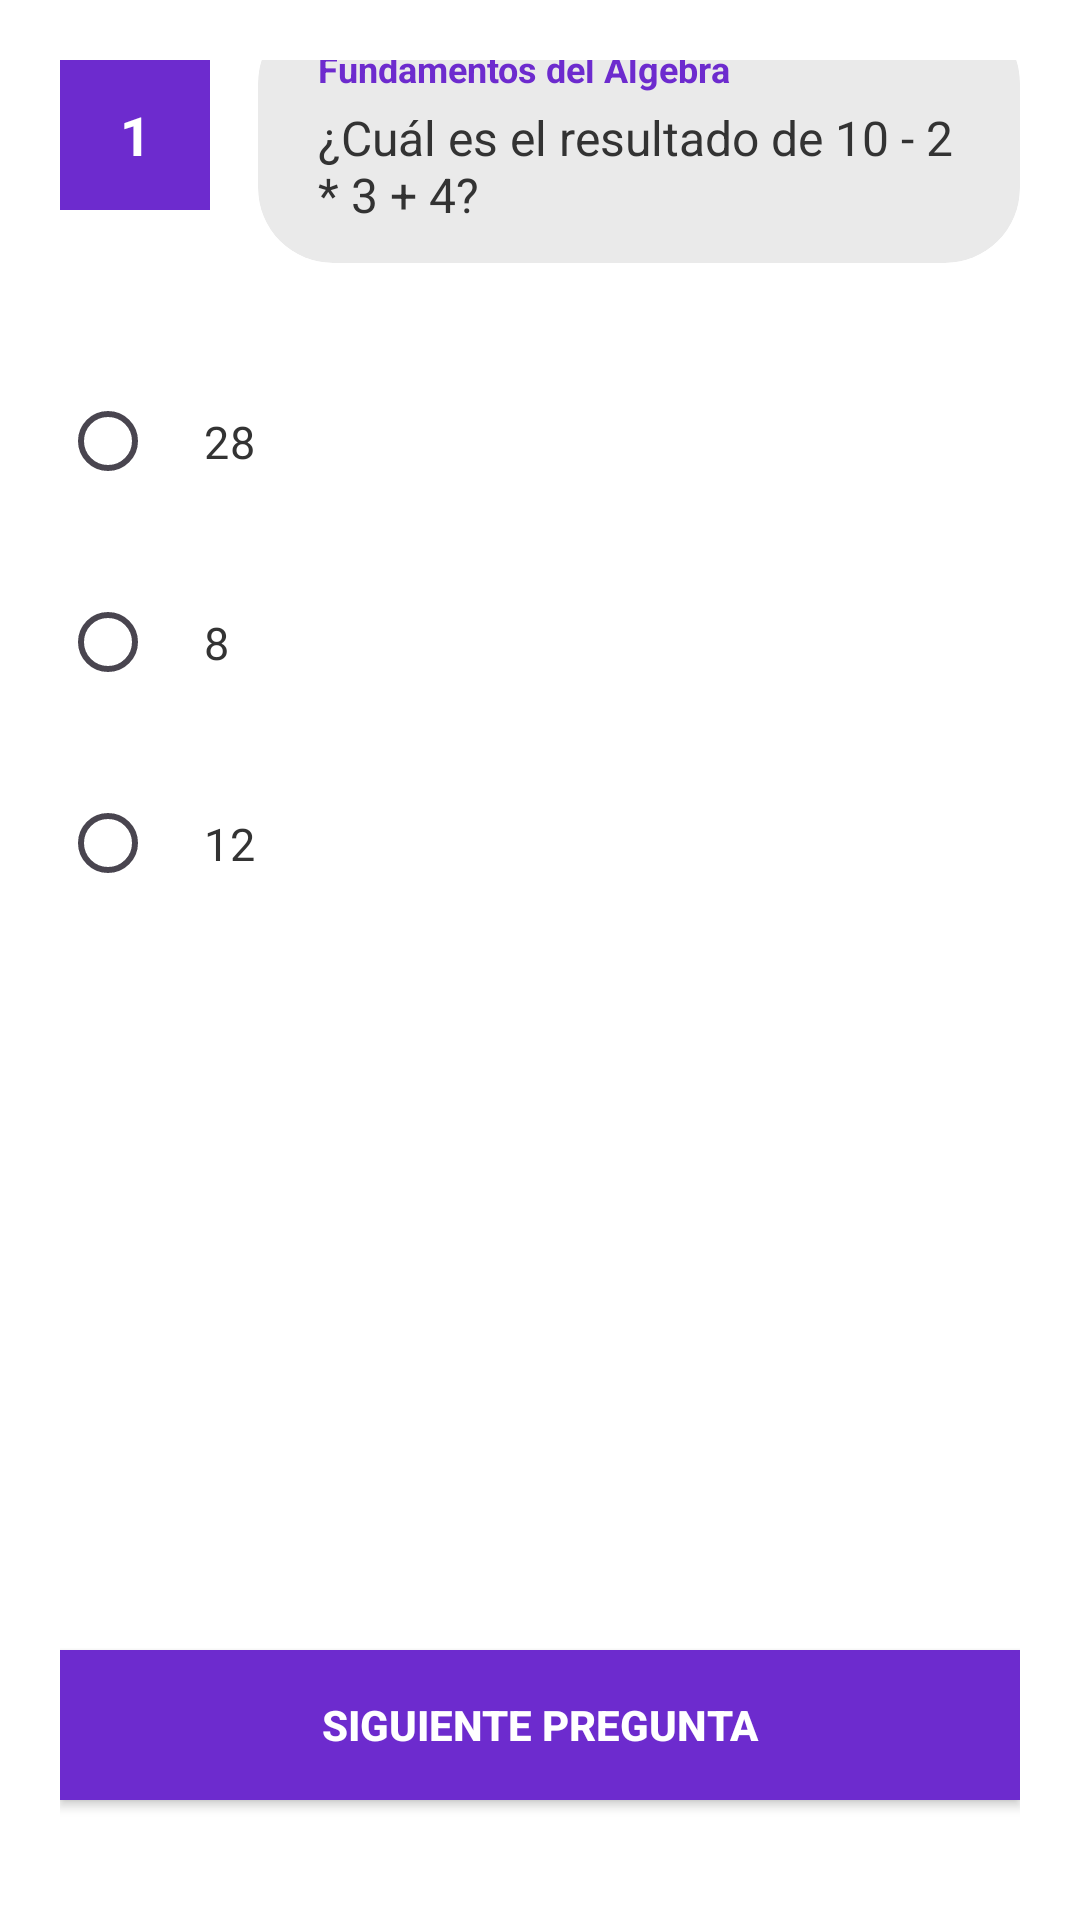

Produce the Android XML layout that renders to this screen, including the resource entries it uses.
<!-- AndroidManifest.xml: application theme Theme.Blossom -->
<!-- res/layout/activity_examen.xml -->
<?xml version="1.0" encoding="utf-8"?>
<androidx.constraintlayout.widget.ConstraintLayout xmlns:android="http://schemas.android.com/apk/res/android"
    xmlns:app="http://schemas.android.com/apk/res-auto"
    android:layout_width="match_parent"
    android:layout_height="match_parent"
    android:background="#FFFFFF"
    android:padding="20dp">

    <TextView
        android:id="@+id/tvNumeroPregunta"
        android:layout_width="50dp"
        android:layout_height="50dp"
        android:background="#6D2BCE"
        android:gravity="center"
        android:text="1"
        android:textColor="#FFFFFF"
        android:textSize="18sp"
        android:textStyle="bold"
        app:layout_constraintTop_toTopOf="parent"
        app:layout_constraintStart_toStartOf="parent" />

    <androidx.cardview.widget.CardView
        android:id="@+id/cardPregunta"
        android:layout_width="0dp"
        android:layout_height="wrap_content"
        android:layout_marginStart="16dp"
        app:cardBackgroundColor="#EAEAEA"
        app:cardCornerRadius="25dp"
        app:cardElevation="0dp"
        app:layout_constraintTop_toTopOf="@id/tvNumeroPregunta"
        app:layout_constraintBottom_toBottomOf="@id/tvNumeroPregunta"
        app:layout_constraintStart_toEndOf="@id/tvNumeroPregunta"
        app:layout_constraintEnd_toEndOf="parent">

        <LinearLayout
            android:layout_width="match_parent"
            android:layout_height="wrap_content"
            android:orientation="vertical"
            android:paddingHorizontal="20dp"
            android:paddingVertical="12dp">

            <TextView
                android:id="@+id/tvTagTema"
                android:layout_width="wrap_content"
                android:layout_height="wrap_content"
                android:text="Fundamentos del Álgebra"
                android:textColor="#6D2BCE"
                android:textSize="12sp"
                android:textStyle="bold" />

            <TextView
                android:id="@+id/tvTextoPregunta"
                android:layout_width="match_parent"
                android:layout_height="wrap_content"
                android:layout_marginTop="4dp"
                android:text="¿Cuál es el resultado de 10 - 2 * 3 + 4?"
                android:textColor="#333333"
                android:textSize="16sp" />
        </LinearLayout>
    </androidx.cardview.widget.CardView>

    <RadioGroup
        android:id="@+id/rgOpciones"
        android:layout_width="match_parent"
        android:layout_height="wrap_content"
        android:layout_marginTop="32dp"
        android:orientation="vertical"
        app:layout_constraintTop_toBottomOf="@id/cardPregunta">

        <RadioButton
            android:id="@+id/rbOpcionA"
            android:layout_width="match_parent"
            android:layout_height="55dp"
            android:layout_marginBottom="12dp"
            android:background="@android:color/transparent"
            android:paddingHorizontal="16dp"
            android:text="28"
            android:textColor="#333333"
            android:textSize="15sp" />

        <RadioButton
            android:id="@+id/rbOpcionB"
            android:layout_width="match_parent"
            android:layout_height="55dp"
            android:layout_marginBottom="12dp"
            android:background="@android:color/transparent"
            android:paddingHorizontal="16dp"
            android:text="8"
            android:textColor="#333333"
            android:textSize="15sp" />

        <RadioButton
            android:id="@+id/rbOpcionC"
            android:layout_width="match_parent"
            android:layout_height="55dp"
            android:background="@android:color/transparent"
            android:paddingHorizontal="16dp"
            android:text="12"
            android:textColor="#333333"
            android:textSize="15sp" />
    </RadioGroup>

    <androidx.appcompat.widget.AppCompatButton
        android:id="@+id/btnSiguiente"
        android:layout_width="match_parent"
        android:layout_height="50dp"
        android:background="#6D2BCE"
        android:text="SIGUIENTE PREGUNTA"
        android:textColor="#FFFFFF"
        android:textStyle="bold"
        android:layout_marginBottom="20dp"
        app:layout_constraintBottom_toBottomOf="parent" />

</androidx.constraintlayout.widget.ConstraintLayout>
<!-- resources referenced by this layout -->
<resources>
  <style name="Theme.Blossom" parent="Base.Theme.Blossom" />
  <style name="Base.Theme.Blossom" parent="Theme.Material3.DayNight.NoActionBar">
          
          
      </style>
</resources>
